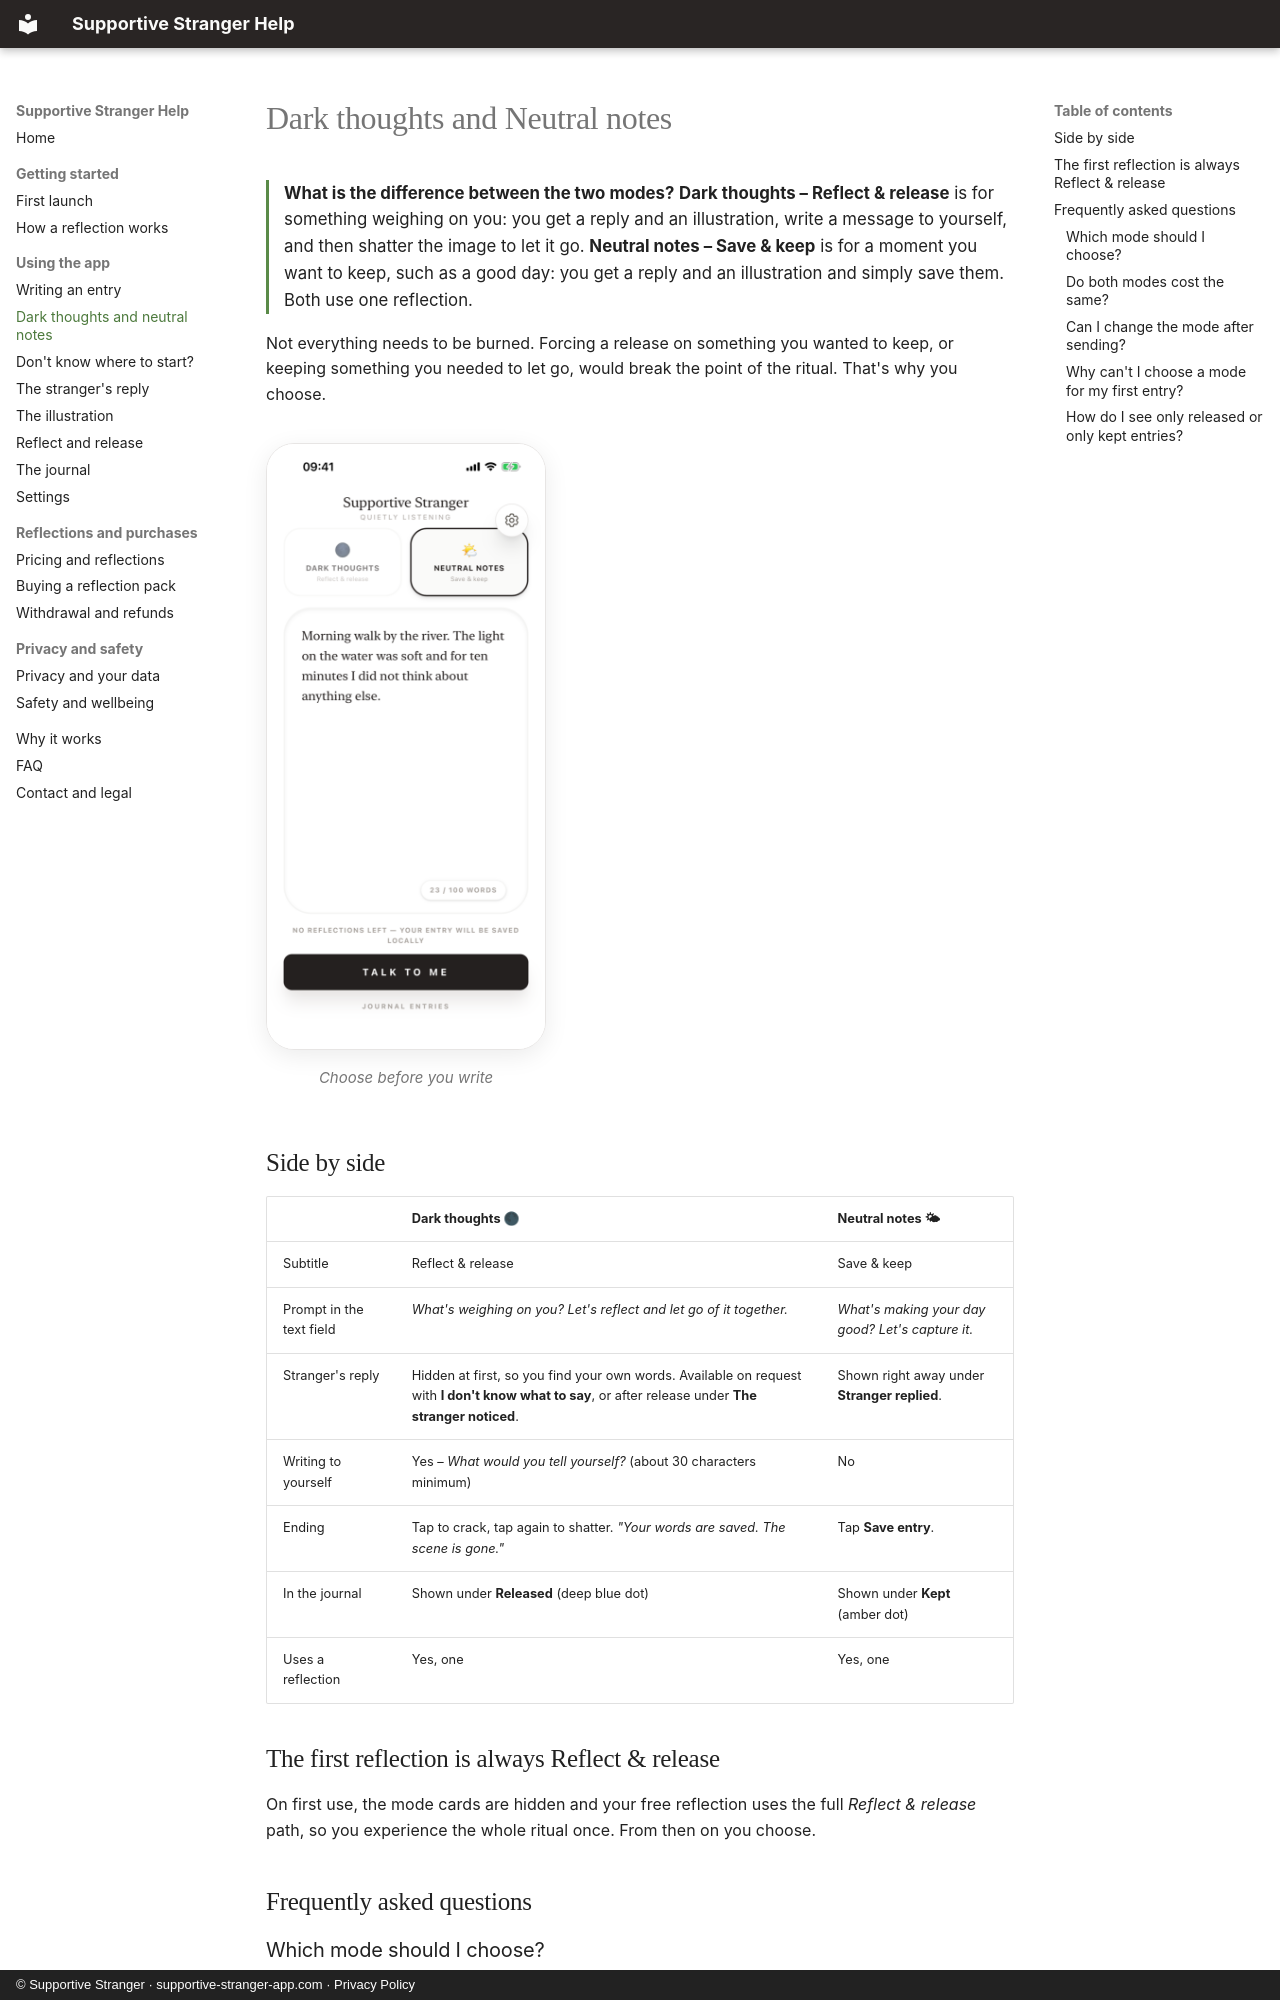

repository: YRoensch/supportive-stranger-docs · page: features/modes/index.html · generator: mkdocs · copyright: © Supportive Stranger · supportive-stranger-app.com · Privacy Policy

---
title: Dark thoughts and Neutral notes – the two modes
description: Supportive Stranger has two modes. Dark thoughts (Reflect & release) ends with releasing the image; Neutral notes (Save & keep) keeps a good moment. Learn the difference and when to use each.
---

# Dark thoughts and Neutral notes

<p class="answer" markdown>**What is the difference between the two modes?** **Dark thoughts – Reflect & release** is for something weighing on you: you get a reply and an illustration, write a message to yourself, and then shatter the image to let it go. **Neutral notes – Save & keep** is for a moment you want to keep, such as a good day: you get a reply and an illustration and simply save them. Both use one reflection.</p>

Not everything needs to be burned. Forcing a release on something you wanted to keep, or keeping something you needed to let go, would break the point of the ritual. That's why you choose.

<div class="shots" markdown>
<figure markdown>
![The two mode cards: Dark thoughts and Neutral notes](../assets/screenshots/19-modes-no-reflections-left.png){ .shot loading=lazy }
<figcaption>Choose before you write</figcaption>
</figure>
</div>

## Side by side

| | **Dark thoughts** 🌑 | **Neutral notes** 🌤 |
|---|---|---|
| Subtitle | Reflect & release | Save & keep |
| Prompt in the text field | *What's weighing on you? Let's reflect and let go of it together.* | *What's making your day good? Let's capture it.* |
| Stranger's reply | Hidden at first, so you find your own words. Available on request with **I don't know what to say**, or after release under **The stranger noticed**. | Shown right away under **Stranger replied**. |
| Writing to yourself | Yes – *What would you tell yourself?* (about 30 characters minimum) | No |
| Ending | Tap to crack, tap again to shatter. *"Your words are saved. The scene is gone."* | Tap **Save entry**. |
| In the journal | Shown under **Released** (deep blue dot) | Shown under **Kept** (amber dot) |
| Uses a reflection | Yes, one | Yes, one |

## The first reflection is always Reflect & release

On first use, the mode cards are hidden and your free reflection uses the full *Reflect & release* path, so you experience the whole ritual once. From then on you choose.

## Frequently asked questions
